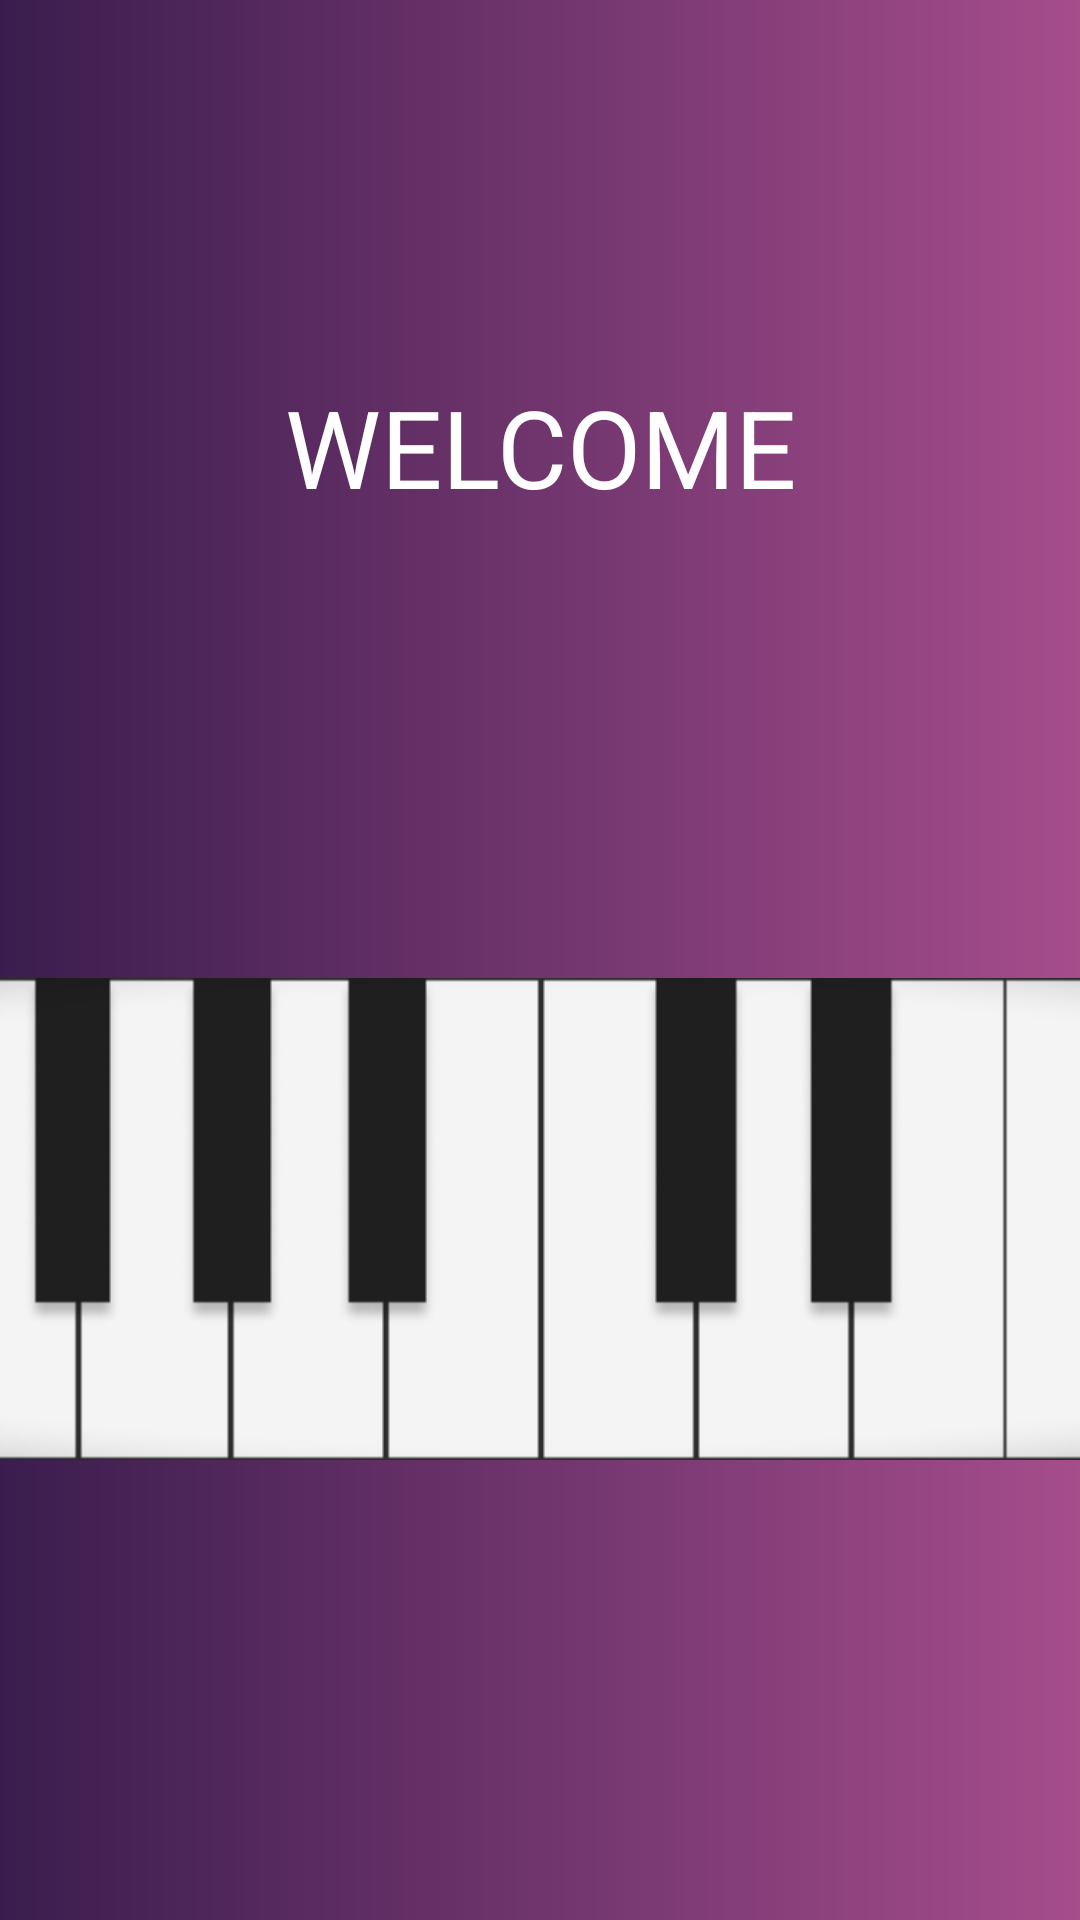

This screen was rendered from an Android layout file. Write that file and the resources it references.
<!-- AndroidManifest.xml: application theme Base.Theme.Pianoj -->
<!-- res/layout/activity_main.xml -->
<androidx.constraintlayout.widget.ConstraintLayout
    xmlns:android="http://schemas.android.com/apk/res/android"
    xmlns:app="http://schemas.android.com/apk/res-auto"
    xmlns:tools="http://schemas.android.com/tools"
    android:layout_width="match_parent"
    android:layout_height="match_parent"
    android:orientation="horizontal"
    android:background="@drawable/gradient_background"

    tools:context=".MainActivity">

    <TextView
        android:id="@+id/textView"
        android:layout_width="wrap_content"
        android:layout_height="wrap_content"
        android:text="WELCOME"
        android:textColor="@color/white"
        android:textSize="36sp"
        app:layout_constraintBottom_toTopOf="@+id/imageView"
        app:layout_constraintEnd_toEndOf="parent"
        app:layout_constraintStart_toStartOf="parent"
        app:layout_constraintTop_toTopOf="parent"
        tools:ignore="HardcodedText" />

    <ImageButton
        android:id="@+id/pianoButton"
        android:layout_width="80dp"
        android:layout_height="75dp"

        android:layout_marginTop="32dp"
        android:background="@drawable/go"
        android:contentDescription="@string/startbutton"
        app:layout_constraintEnd_toEndOf="parent"
        app:layout_constraintStart_toStartOf="@+id/textView"
        app:layout_constraintTop_toTopOf="parent"
        tools:ignore="MissingConstraints">

    </ImageButton>

    <ImageView
        android:id="@+id/imageView"
        android:layout_width="724dp"
        android:layout_height="218dp"
        android:src="@drawable/keygroup"
        app:layout_constraintBottom_toBottomOf="parent"
        app:layout_constraintEnd_toEndOf="parent"
        app:layout_constraintStart_toStartOf="parent"
        app:layout_constraintTop_toBottomOf="@+id/textView" />

</androidx.constraintlayout.widget.ConstraintLayout>
<!-- resources referenced by this layout -->
<resources>
  <color name="white">#FFFFFF</color>
  <!-- drawable gradient_background (drawable) -->
  <shape xmlns:android="http://schemas.android.com/apk/res/android">
      <gradient
          android:angle="0"
          android:endColor="@color/endGradientColor"
          android:startColor="@color/startGradientColor"
          android:type="linear"
          android:useLevel="false">
          <gradient
              android:angle="45"
              android:endColor="@color/endGradientColor"
              android:startColor="@color/startGradientColor"
              android:type="linear"
              android:useLevel="false" />
          <gradient
              android:angle="45"
              android:endColor="@color/endGradientColor"
              android:startColor="@color/color3"
              android:type="linear"
              android:useLevel="false" />
  
      </gradient>
  </shape>
  <!-- drawable keygroup: png bitmap (drawable, 19692 bytes) -->
  <string name="startbutton">start</string>
  <style name="Base.Theme.Pianoj" parent="Theme.Material3.DayNight.NoActionBar">
          
      </style>
  <color name="endGradientColor">#A64D8C</color>
  <color name="startGradientColor">#3A1D4E</color>
  <color name="color3">#333333</color>
</resources>
